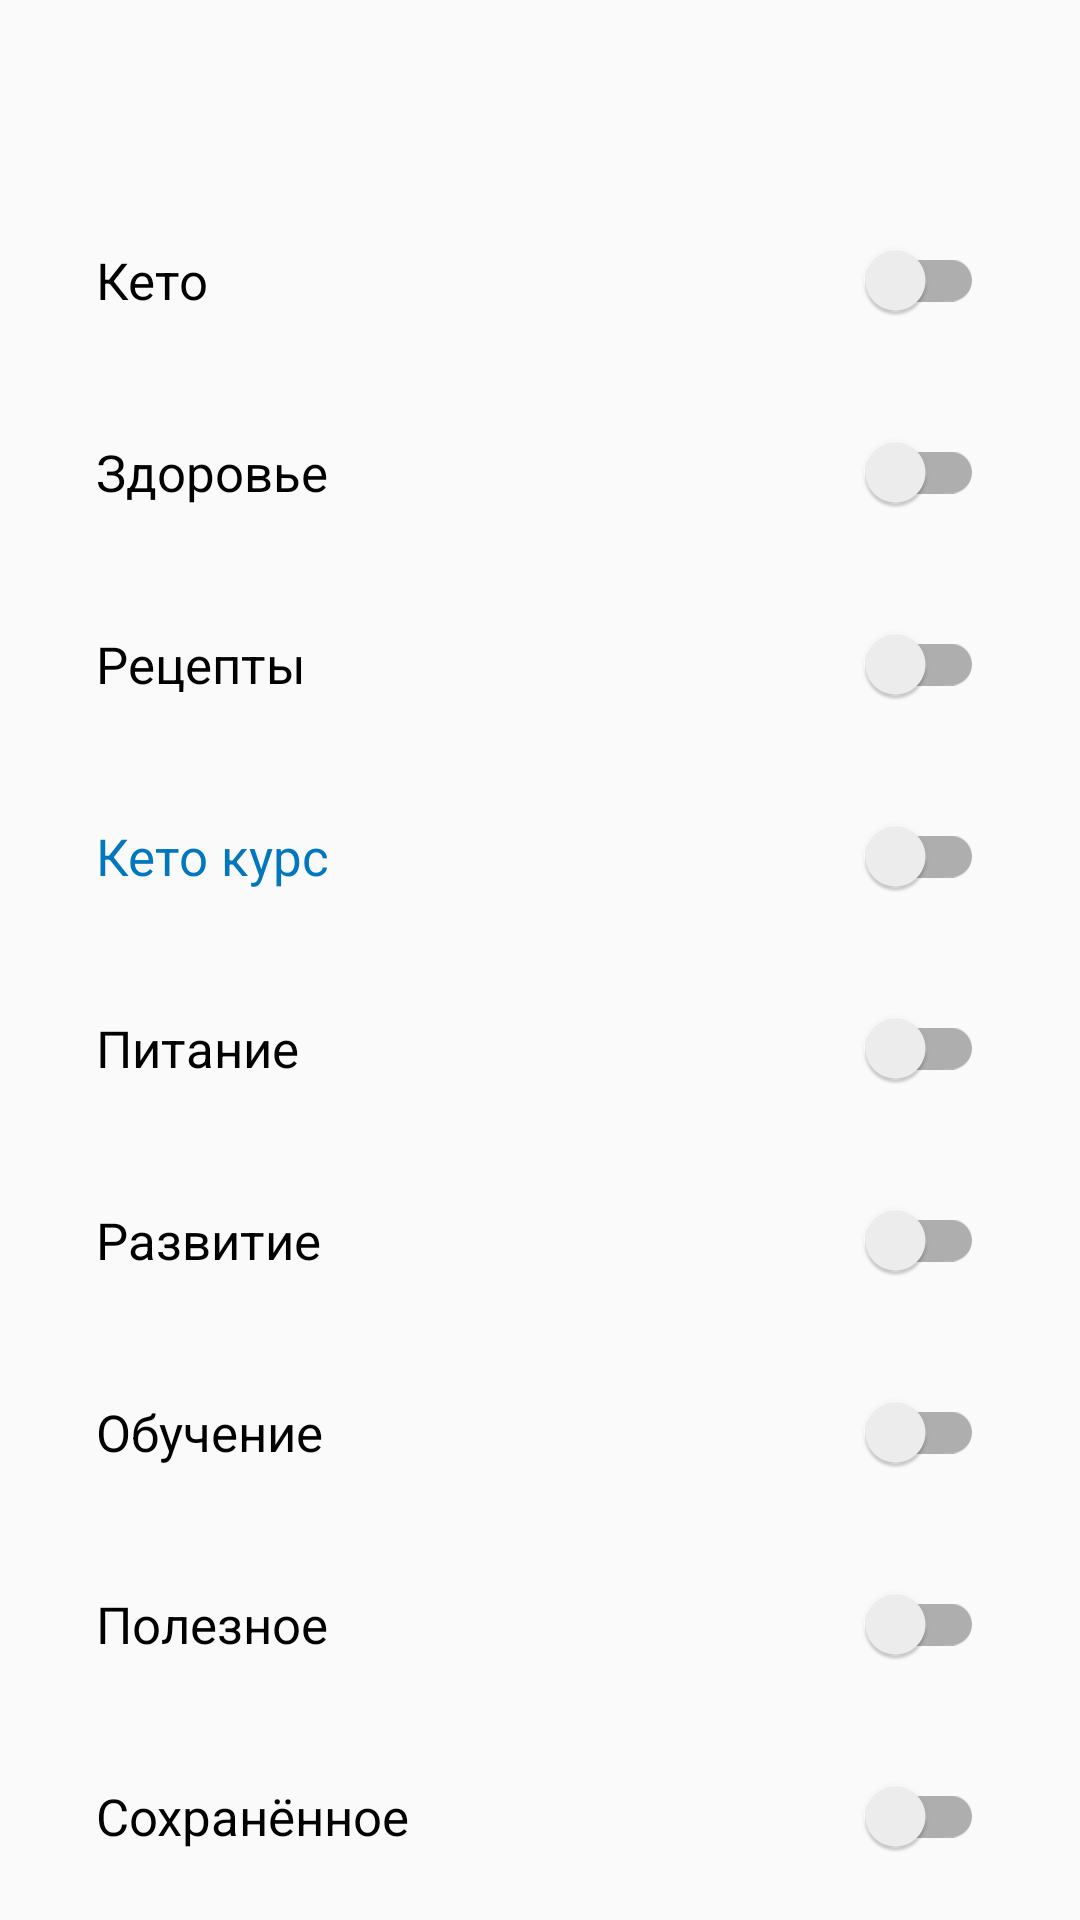

This screen was rendered from an Android layout file. Write that file and the resources it references.
<!-- AndroidManifest.xml: application theme Theme.КетоВсёОКетоДиетеОтInvestlifestyle -->
<!-- res/layout/fragment_choise.xml -->
<?xml version="1.0" encoding="utf-8"?>
<LinearLayout xmlns:android="http://schemas.android.com/apk/res/android"
    xmlns:tools="http://schemas.android.com/tools"
    android:layout_width="match_parent"
    android:layout_height="match_parent"
    android:orientation="vertical"
    tools:context=".ui.choice.ChoiceFragment" >

    <TextView
        android:id="@+id/tvTitleChoseTitle"
        android:layout_width="match_parent"
        android:layout_height="wrap_content"
        android:layout_marginStart="@dimen/material_margin_large"
        android:layout_marginTop="@dimen/material_margin_normal"
        android:layout_marginEnd="@dimen/material_margin_large"
        android:textSize="28sp"
        tools:text="@string/choseCategoryTitle"
        style="@style/TextViewHeaderOne"/>

    <com.google.android.material.switchmaterial.SwitchMaterial
        android:id="@+id/switch_tags_keto"
        android:layout_width="match_parent"
        android:layout_height="wrap_content"
        android:layout_marginStart="@dimen/material_margin_large"
        android:layout_marginTop="@dimen/material_margin_normal"
        android:layout_marginEnd="@dimen/material_margin_large"
        style="@style/TextViewHeaderTwo"
        android:textSize="17sp"
        android:minHeight="48dp"
        android:text="@string/tags_keto" />

    <com.google.android.material.switchmaterial.SwitchMaterial
        android:id="@+id/switchHealth"
        android:layout_width="match_parent"
        android:layout_height="wrap_content"
        android:layout_marginStart="@dimen/material_margin_large"
        android:layout_marginTop="@dimen/material_margin_normal"
        android:layout_marginEnd="@dimen/material_margin_large"
        style="@style/TextViewHeaderTwo"
        android:textSize="17sp"
        android:minHeight="48dp"
        android:text="@string/health" />

    <com.google.android.material.switchmaterial.SwitchMaterial
        android:id="@+id/switch_tags_recipes"
        android:layout_width="match_parent"
        android:layout_height="wrap_content"
        android:layout_marginStart="@dimen/material_margin_large"
        android:layout_marginTop="@dimen/material_margin_normal"
        android:layout_marginEnd="@dimen/material_margin_large"
        style="@style/TextViewHeaderTwo"
        android:textSize="17sp"
        android:minHeight="48dp"
        android:text="@string/tags_recipes" />


    <com.google.android.material.switchmaterial.SwitchMaterial
        android:id="@+id/switch_keto_courses"
        style="@style/TextViewHeaderTwo"
        android:layout_width="match_parent"
        android:layout_height="wrap_content"
        android:layout_marginStart="@dimen/material_margin_large"
        android:layout_marginTop="@dimen/material_margin_normal"
        android:layout_marginEnd="@dimen/material_margin_large"
        android:minHeight="48dp"
        android:text="@string/keto_courses"
        android:textColor="#0277BD"
        android:textSize="17sp" />

    <com.google.android.material.switchmaterial.SwitchMaterial
        android:id="@+id/switch_nutrition"
        android:layout_width="match_parent"
        android:layout_height="wrap_content"
        android:layout_marginStart="@dimen/material_margin_large"
        android:layout_marginTop="@dimen/material_margin_normal"
        android:layout_marginEnd="@dimen/material_margin_large"
        style="@style/TextViewHeaderTwo"
        android:textSize="17sp"
        android:minHeight="48dp"
        android:text="@string/nutrition" />

    <com.google.android.material.switchmaterial.SwitchMaterial
        android:id="@+id/switch_evolution"
        android:layout_width="match_parent"
        android:layout_height="wrap_content"
        android:layout_marginStart="@dimen/material_margin_large"
        android:layout_marginTop="@dimen/material_margin_normal"
        android:layout_marginEnd="@dimen/material_margin_large"
        style="@style/TextViewHeaderTwo"
        android:textSize="17sp"
        android:minHeight="48dp"
        android:text="@string/evolution" />


    <com.google.android.material.switchmaterial.SwitchMaterial
        android:id="@+id/switch_tags_education"
        android:layout_width="match_parent"
        android:layout_height="wrap_content"
        android:layout_marginStart="@dimen/material_margin_large"
        android:layout_marginTop="@dimen/material_margin_normal"
        android:layout_marginEnd="@dimen/material_margin_large"
        style="@style/TextViewHeaderTwo"
        android:textSize="17sp"
        android:minHeight="48dp"
        android:text="@string/tags_education" />

    <com.google.android.material.switchmaterial.SwitchMaterial
        android:id="@+id/switch_tags_useful"
        android:layout_width="match_parent"
        android:layout_height="wrap_content"
        android:layout_marginStart="@dimen/material_margin_large"
        android:layout_marginTop="@dimen/material_margin_normal"
        android:layout_marginEnd="@dimen/material_margin_large"
        style="@style/TextViewHeaderTwo"
        android:textSize="17sp"
        android:minHeight="48dp"
        android:text="@string/tags_useful" />

    <com.google.android.material.switchmaterial.SwitchMaterial
        android:id="@+id/switch_tags_like_posts"
        android:layout_width="match_parent"
        android:layout_height="wrap_content"
        android:layout_marginStart="@dimen/material_margin_large"
        android:layout_marginTop="@dimen/material_margin_normal"
        android:layout_marginEnd="@dimen/material_margin_large"
        style="@style/TextViewHeaderTwo"
        android:textSize="17sp"
        android:minHeight="48dp"
        android:text="@string/tags_like_posts" />

</LinearLayout>
<!-- resources referenced by this layout -->
<resources>
  <dimen name="material_margin_large">32dp</dimen>
  <dimen name="material_margin_normal">16dp</dimen>
  <string name="choseCategoryTitle">Выбрать категории</string>
  <string name="evolution">Развитие</string>
  <string name="health">Здоровье</string>
  <string name="keto_courses">Кето курс</string>
  <string name="nutrition">Питание</string>
  <string name="tags_education">Обучение</string>
  <string name="tags_keto">Кето</string>
  <string name="tags_like_posts">Сохранённое</string>
  <string name="tags_recipes">Рецепты</string>
  <string name="tags_useful">Полезное</string>
  <style name="TextViewHeaderOne" parent="">
          <item name="android:textColor">@color/textHeaderColor</item>
          <item name="android:textStyle">bold</item>
          <item name="android:textSize">18sp</item>
      </style>
  <style name="Theme.КетоВсёОКетоДиетеОтInvestlifestyle" parent="Theme.AppCompat.Light.NoActionBar">
          
          <item name="colorPrimary">@color/purple_500</item>
          <item name="colorPrimaryVariant">@color/purple_700</item>
          <item name="colorOnPrimary">@color/white</item>
          
          <item name="colorSecondary">@color/teal_200</item>
          <item name="colorSecondaryVariant">@color/teal_700</item>
          <item name="colorOnSecondary">@color/black</item>
          
          <item name="android:statusBarColor" tools:targetApi="l">?attr/colorPrimaryVariant</item>
          
      </style>
  <color name="textHeaderColor">#001C51</color>
  <color name="purple_500">#0C4373</color>
  <color name="purple_700">#0C4373</color>
  <color name="white">#FFFFFFFF</color>
  <color name="teal_200">#FF03DAC5</color>
  <color name="teal_700">#FF018786</color>
  <color name="black">#FF000000</color>
</resources>
